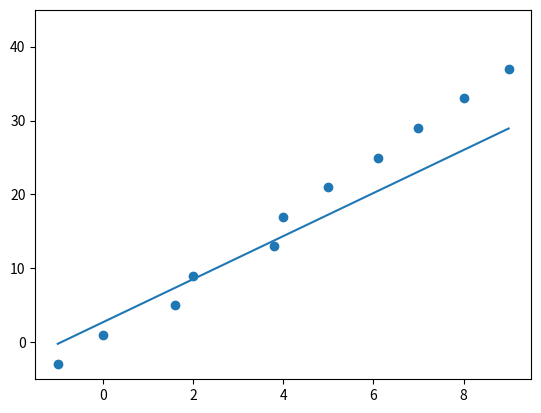

Here is the Python script that generated this plot:

import numpy as np
import matplotlib.pyplot as plt
import random


# [redacted]
#         model: The model we want to optimize the parameter on
#         x: the feature of my dataset
#         y: the continous value (target)
#         learning_rate: the amount of learning we want to happen at each time step (default is 0.1 and will be updated by the optimizer)
#         beta_1: this is the first decaying average with proposed default value of 0.9 (deep learning purposes)
#         beta_2: this is the second decaying average with proposed default value of 0.999 (deep learning purposes)
#         epsilon: a variable for numerical stability during the division
#         epoch: the number of gd round we want to do before stopping the optimization


class Adam:
    def __init__(self):
        # Linear Model with two weights: bias (intercept) and weight (slope)
        self.weight = np.random.uniform(0,1,1)
        self.bias = 0.0
    
    def derivate(self, x, y):
        y_pred = self.weight*x + self.bias
        # dx_w: partial derivative of the weight 
        dx_w = 2*x*(y_pred - y)
        # dx_b: partial derivative of bias
        dx_b = 2*(y_pred - y)
        return dx_w, dx_b
    
    def train(self, X, Y, lr=0.01, beta_1=0.9, beta_2=0.999, epoch = 500, eps=0.000001):
        
        # Variable initialization for weight and bias
        m_w, m_b = 0, 0
        v_w, v_b = 0, 0
        
        # time steps 
        t = 1
        
        for _ in range(epoch):
            # randomly sample data
            idx = random.randint(0,len(X)-1)
            x, y = X[idx], Y[idx]
            # gradients
            g_w, g_b = self.derivate(x, y)
                
            # update forst moment m parameter for weight and bias
            m_w = beta_1*m_w + (1-beta_1)*g_w
            m_b = beta_1*m_b + (1-beta_1)*g_b
                
            # update second moment v parameter for weight and bias
            v_w = beta_2*v_w + (1-beta_2)*(g_w**2)
            v_b = beta_2*v_b + (1-beta_2)*(g_b**2)
                
            # bias-correction for m parameter
            m_corr_w = m_w/(1-(beta_1**t))
            m_corr_b = m_b/(1-(beta_1**t))
                
            # bias-correction for v parameter
            v_corr_w = v_w/(1-(beta_2**t))
            v_corr_b = v_b/(1-(beta_2**t))
                
            # updating the parameter
            self.weight -= (lr / (np.sqrt(v_corr_w) + eps))*m_corr_w
            self.bias -= (lr / (np.sqrt(v_corr_b) + eps))*m_corr_b
            t=t+1
                
    def predict(self, x):
        return self.weight*x + self.bias



model = Adam()


# result should be approximate intercept = 1 and slope = 4
x = [-1,0,1.6,2,3.8,4,5,6.1,7,8,9]
y = [-3,1,5,9,13,17,21,25,29,33,37]


model.train(x, y)

# plotting the result from weights trained by optimiser
plt.scatter(x,y)
plt.ylim(-5, 45)
x_test = np.linspace(-1., 9., num=20)
y_pred = []
for i in x_test:
    y_pred.append(model.predict(i)[0])
plt.plot(x_test, y_pred)
plt.show()

